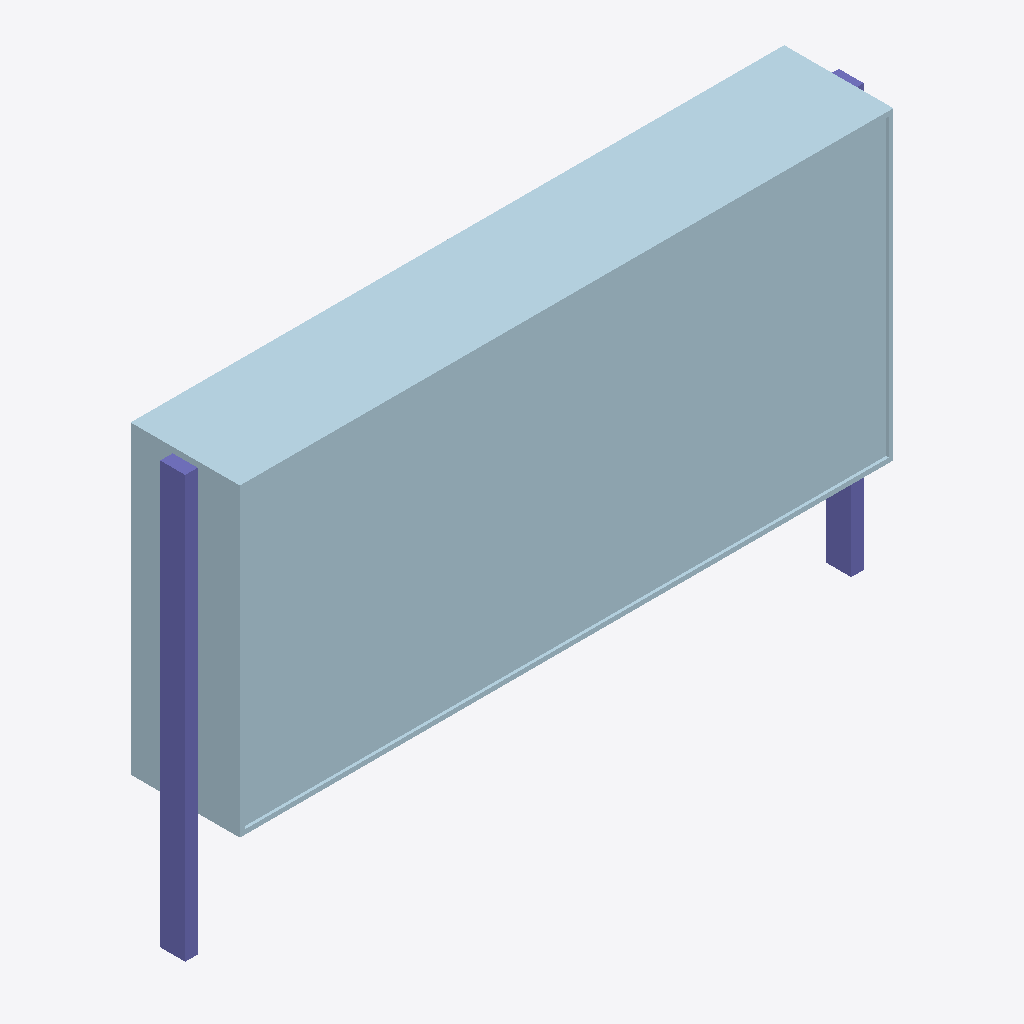
Isometric view of an IFC building model (IFC-SPF (STEP), schema IFC4, length unit metre), seen from the south-west, elements coloured by IFC class: 2 plates (pale blue), 2 columns (violet).
Extent 2.2 m × 0.3 m × 1.4 m (x, y, z). Storeys (1): Groundfloor at 0.00 m. Elements (83): 81 IfcPlate, 2 IfcColumn.

HEADER;
FILE_DESCRIPTION(('ViewDefinition [CoordinationView]'),'2;1');
FILE_NAME('','2026-01-10T10:55:28',(''),(''),'IfcOpenShell 0.8.0','IfcOpenShell 0.8.0','');
FILE_SCHEMA(('IFC4'));
ENDSEC;
DATA;
#1=IFCPROJECT('09494sORjFtuWKEIeJwAlk',$,'Mailbox Project',$,$,$,$,$,#3);
#15=IFCSITE('1JLLciKw5C2wKIrlolpKIf',$,'Default Site',$,$,#14,$,$,.ELEMENT.,$,$,$,$,$);
#21=IFCBUILDING('1ph5pA1Fz8oweTM0XZaj$d',$,'Building',$,$,#20,$,$,.ELEMENT.,$,$,$);
#27=IFCBUILDINGSTOREY('2de0ehu21EDODEfRdi5nMC',$,'Groundfloor',$,$,#26,$,$,.ELEMENT.,0.0);
#186=IFCPLATE('3qy1tes8fEj9UQB4B8Ac1I',$,'Rueckwand',$,$,#185,#180,$,$);
#125=IFCPLATE('3KWzFbyH59pu3jb5wUmacj',$,'Briefkastenrahmen',$,$,#124,#119,$,$);
#6153=IFCCOLUMN('1MW1n09k51QRTntKCnUjg5',$,'Stuetze Links',$,$,#6152,#6147,$,$);
#6137=IFCCOLUMN('3UbiH0Xcr0bxbvHiZCEJRi',$,'Stuetze Rechts',$,$,#6136,#6131,$,$);
ENDSEC;